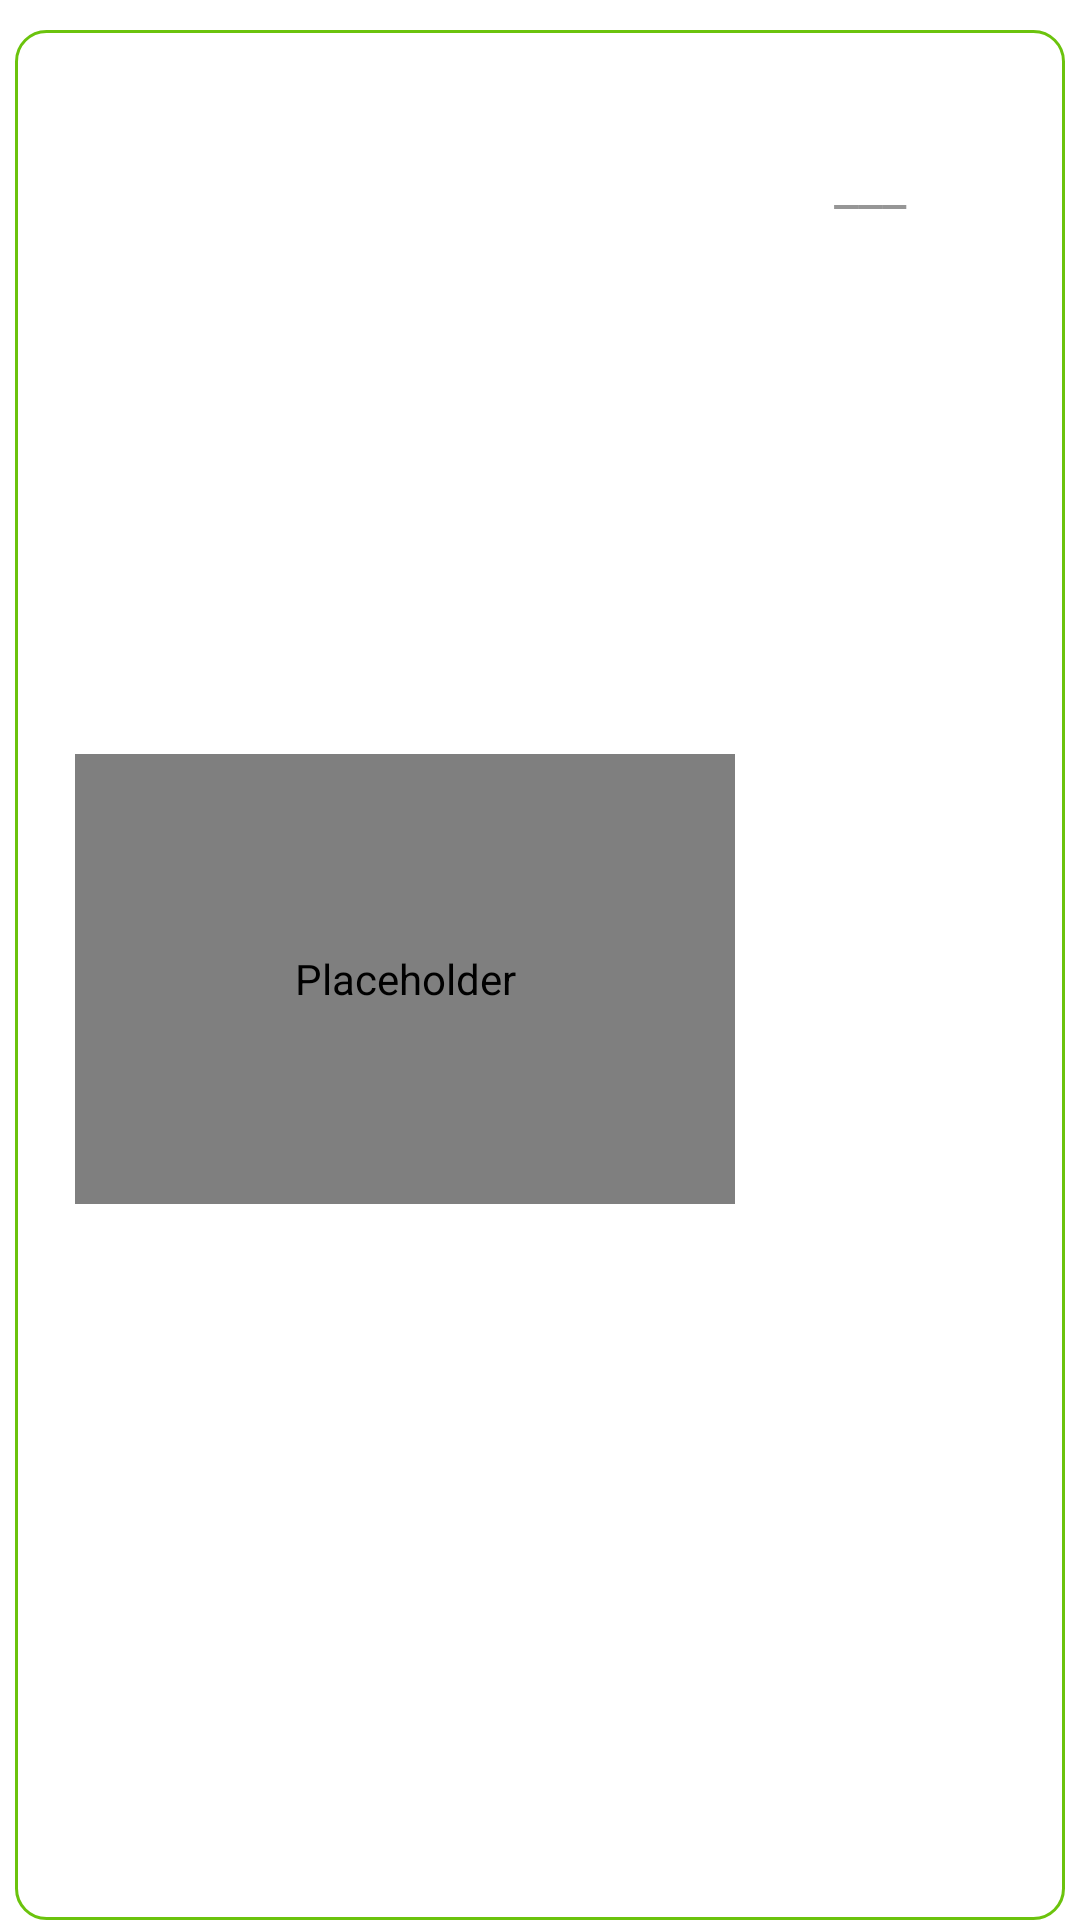

Write the Android layout XML for this screen, with the resource values it uses.
<!-- AndroidManifest.xml: application theme AppTheme -->
<!-- res/layout/view_leader_item.xml -->
<?xml version="1.0" encoding="utf-8"?>

<LinearLayout xmlns:android="http://schemas.android.com/apk/res/android"
    xmlns:tools="http://schemas.android.com/tools"
    android:layout_width="fill_parent"
    android:layout_height="fill_parent"
    android:orientation="horizontal"
    android:paddingLeft="5dip"
    android:paddingRight="5dip" >

    <LinearLayout
        android:layout_width="fill_parent"
        android:layout_height="fill_parent"
        android:layout_marginTop="10dip"
        android:background="@drawable/view_yuan_morelist"
        android:orientation="horizontal"
        android:paddingLeft="20dip"
        android:paddingRight="10dip"
        android:paddingTop="20dip" >

        <com.qianjiang.framework.widget.RoundCornerImageView
            android:id="@+id/lead_img"
            android:layout_width="220dip"
            android:layout_height="150dip"
            android:layout_gravity="center_vertical"
            android:background="@color/new_green"
            android:contentDescription="@null"
            android:padding="1dp"
            android:scaleType="fitXY" />

        <LinearLayout
            android:layout_width="0px"
            android:layout_height="fill_parent"
            android:layout_weight="4"
            android:orientation="vertical"
            android:paddingLeft="20dip"
            android:paddingRight="10dip" >

            <LinearLayout
                android:layout_width="wrap_content"
                android:layout_height="wrap_content"
                android:layout_weight="1"
                android:orientation="horizontal" >

                <TextView
                    android:id="@+id/new_title_01"
                    android:layout_width="wrap_content"
                    android:layout_height="wrap_content"
                    android:textColor="#060606"
                    android:textSize="36sp" />

                <TextView
                    android:layout_width="wrap_content"
                    android:layout_height="wrap_content"
                    android:text="   ___ "
                    android:textColor="@color/fontColor1"
                    android:textSize="18sp" />

                <TextView
                    android:id="@+id/new_title_02"
                    android:layout_width="wrap_content"
                    android:layout_height="wrap_content"
                    android:layout_gravity="bottom"
                    android:textColor="@color/new_green"
                    android:textSize="20sp" />
            </LinearLayout>

            <LinearLayout
                android:layout_width="fill_parent"
                android:layout_height="wrap_content"
                android:layout_weight="4"
                android:orientation="vertical" >

                <TextView
                    android:id="@+id/lead_tv"
                    android:layout_width="wrap_content"
                    android:layout_height="wrap_content"
                    android:maxLines="4"
                    android:textSize="18sp" />
            </LinearLayout>
        </LinearLayout>
    </LinearLayout>

</LinearLayout>
<!-- resources referenced by this layout -->
<resources>
  <color name="fontColor1">#969696</color>
  <color name="new_green">#6BC30D</color>
  <!-- drawable view_yuan_morelist (drawable) -->
  <?xml version="1.0" encoding="utf-8"?>
  
  <shape xmlns:android="http://schemas.android.com/apk/res/android"
      android:shape="rectangle" >
  
      <solid android:color="#ff0000ff" />
  
      <stroke
          android:width="1dp"
          android:color="#6BC30D" />
  
      <gradient
          android:endColor="#FFFFFF"
          android:startColor="#FFFFFF" />
  
      <padding
          android:bottom="17dp"
          android:left="7dp"
          android:right="7dp"
          android:top="17dp" />
  
      <corners android:radius="10dp" />
  
  </shape>
  <style name="AppTheme" parent="AppBaseTheme">
  
          
          <item name="android:windowNoTitle">true</item>
      </style>
  <style name="AppBaseTheme" parent="android:Theme.Light.NoTitleBar" />
</resources>
